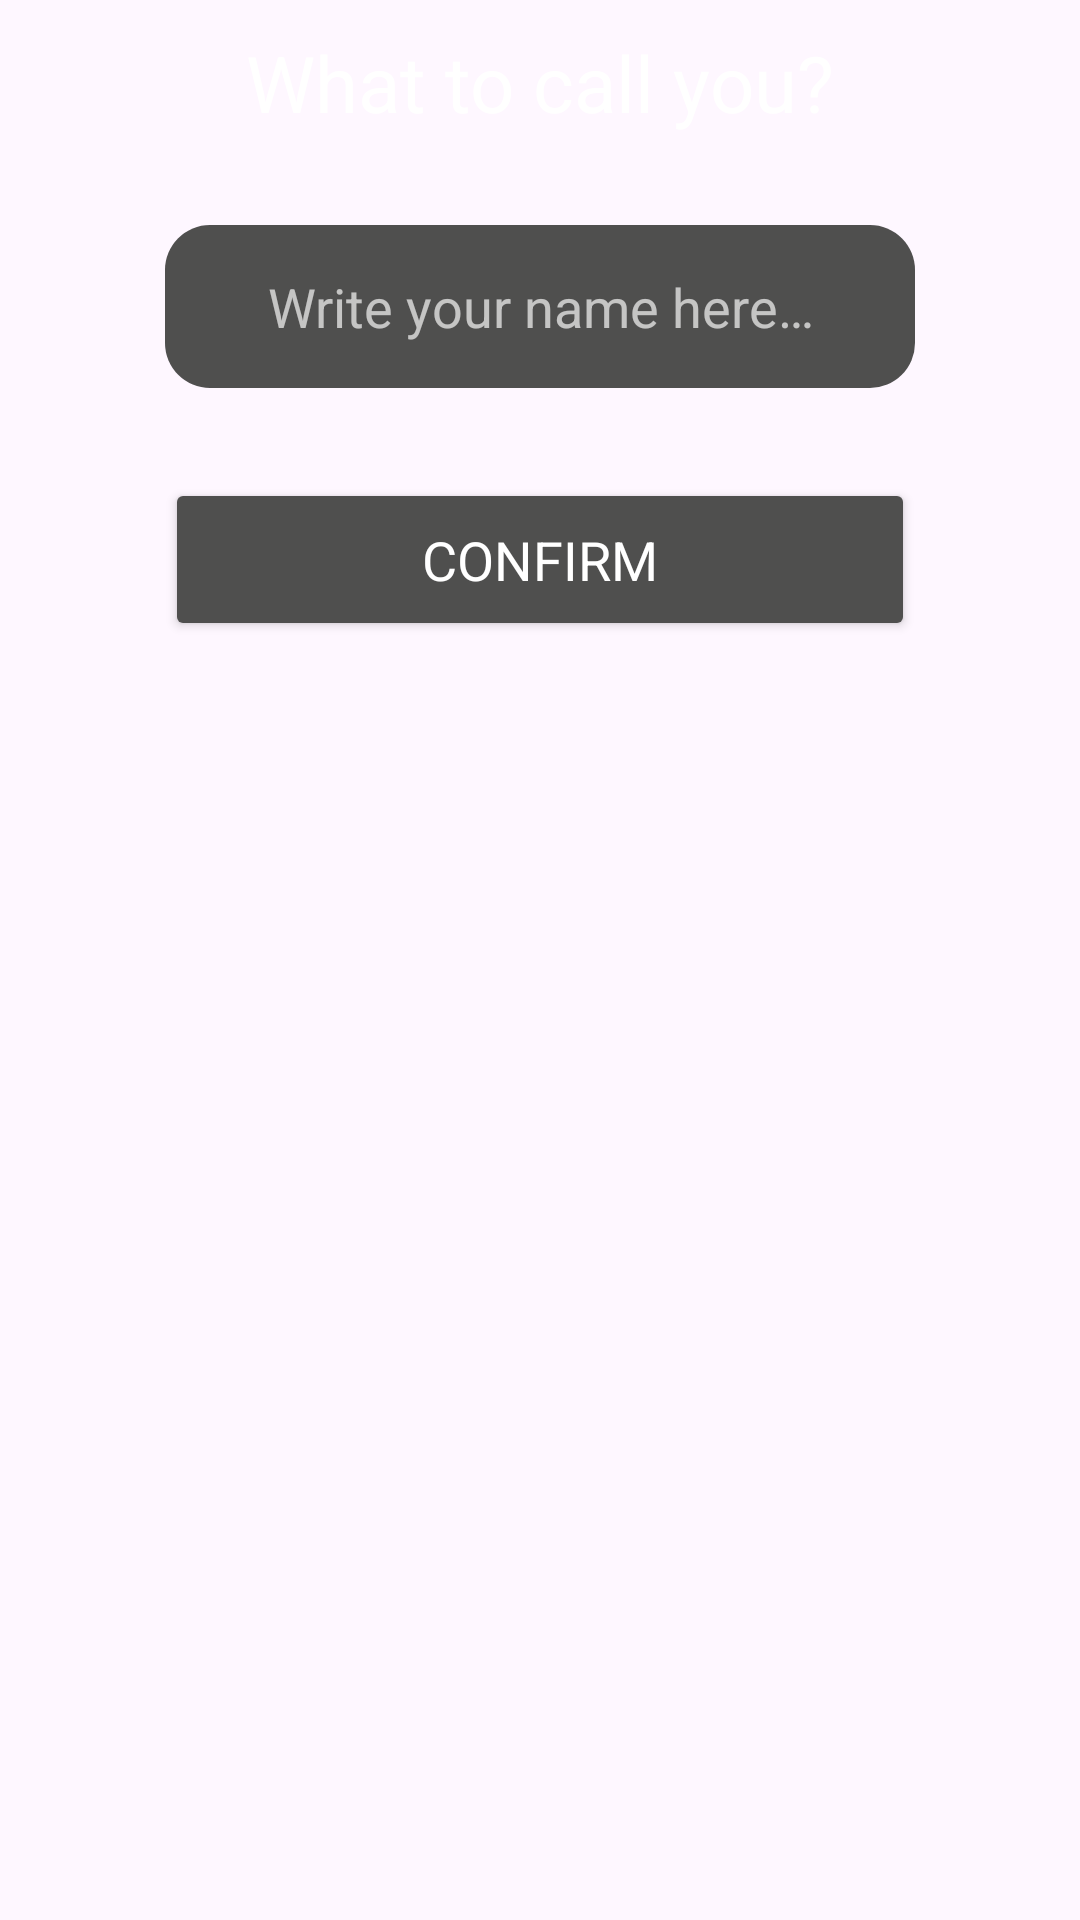

Layout XML and referenced resources for this Android screen:
<!-- AndroidManifest.xml: application theme Theme.Kursovaya2024 -->
<!-- res/layout/fragment_entry_set_profile_data.xml -->
<?xml version="1.0" encoding="utf-8"?>
<FrameLayout xmlns:android="http://schemas.android.com/apk/res/android"
    xmlns:tools="http://schemas.android.com/tools"
    android:layout_width="match_parent"
    android:layout_height="match_parent"
    xmlns:app="http://schemas.android.com/apk/res-auto"
    tools:context=".Frames.EntrySetProfileDataFragment"
    android:background="@color/transparent">

    <androidx.constraintlayout.widget.ConstraintLayout
        android:layout_width="match_parent"
        android:layout_height="wrap_content">
        <TextView
            android:id="@+id/input_name_TV"
            android:layout_width="wrap_content"
            android:layout_height="wrap_content"
            android:text="@string/input_name"
            style="@style/default_text_white"
            app:layout_constraintTop_toTopOf="parent"
            app:layout_constraintStart_toStartOf="parent"
            app:layout_constraintEnd_toEndOf="parent"
            android:textSize="26sp"
            android:layout_marginTop="10sp"/>
        
        <EditText
            android:id="@+id/input_name_ET"
            android:layout_width="wrap_content"
            android:layout_height="wrap_content"
            style="@style/textbox_gray"
            android:minWidth="250sp"
            app:layout_constraintStart_toStartOf="parent"
            app:layout_constraintEnd_toEndOf="parent"
            app:layout_constraintTop_toBottomOf="@id/input_name_TV"
            android:layout_marginTop="30sp"
            android:textSize="18sp"
            android:maxLength="25"
            android:hint="@string/input_name_hint"
            android:textColorHint="@color/hint_white"/>

        <Button
            android:id="@+id/confirm_name_Button"
            android:layout_width="wrap_content"
            android:layout_height="wrap_content"
            style="@style/default_button"
            android:minWidth="250sp"
            app:layout_constraintTop_toBottomOf="@id/input_name_ET"
            app:layout_constraintStart_toStartOf="parent"
            app:layout_constraintEnd_toEndOf="parent"
            android:layout_marginTop="30sp"
            android:textSize="18sp"
            android:text="@string/confirm_name"
            android:padding="15sp"/>
    </androidx.constraintlayout.widget.ConstraintLayout>

</FrameLayout>
<!-- resources referenced by this layout -->
<resources>
  <color name="hint_white">#ABFFFFFF</color>
  <color name="transparent">#00000000</color>
  <string name="confirm_name">Confirm</string>
  <string name="input_name">What to call you?</string>
  <string name="input_name_hint">Write your name here…</string>
  <style name="default_button">
          <item name="android:paddingTop">10sp</item>
          <item name="android:paddingBottom">10sp</item>
          <item name="android:backgroundTint">@color/subpanel_gray</item>
          <item name="android:gravity">center</item>
          <item name="fontFamily">@font/sf_pro_text_bold</item>
          <item name="cornerRadius">45sp</item>
          <item name="android:textColor">@color/white</item>
      </style>
  <style name="default_text_white">
          <item name="fontFamily">@font/sf_pro_text_bold</item>
          <item name="android:textColor">@color/white</item>
          <item name="android:layout_gravity">center</item>
      </style>
  <style name="textbox_gray">
          <item name="fontFamily">@font/sf_pro_text_bold</item>
          <item name="cornerRadius">45sp</item>
          <item name="android:textColor">@color/white</item>
          <item name="android:textColorHint">@color/white</item>
          <item name="android:gravity">center</item>
          <item name="android:background">@drawable/edittext_border</item>
          <item name="android:padding">15sp</item>
      </style>
  <style name="Theme.Kursovaya2024" parent="Theme.MaterialComponents.DayNight.NoActionBar">
          
          <item name="colorPrimary">@color/background</item>
          <item name="colorPrimaryVariant">@color/background</item>
          <item name="colorOnPrimary">@color/background</item>
          
          <item name="colorSecondary">@color/subpanel_green</item>
          <item name="colorSecondaryVariant">@color/subpanel_green</item>
          <item name="colorOnSecondary">@color/subpanel_green</item>
          
          <item name="android:statusBarColor">?attr/colorPrimaryVariant</item>
          
      </style>
  <color name="subpanel_gray">#4f4f4e</color>
  <color name="white">#FFFFFFFF</color>
  <!-- drawable edittext_border (drawable) -->
  <?xml version="1.0" encoding="utf-8"?>
  <shape xmlns:android="http://schemas.android.com/apk/res/android">
      <corners android:radius="15sp" />
      <solid android:color="@color/subpanel_gray"/>
  </shape>
  <color name="background">#1f1f1f</color>
  <color name="subpanel_green">#41EA35</color>
</resources>
